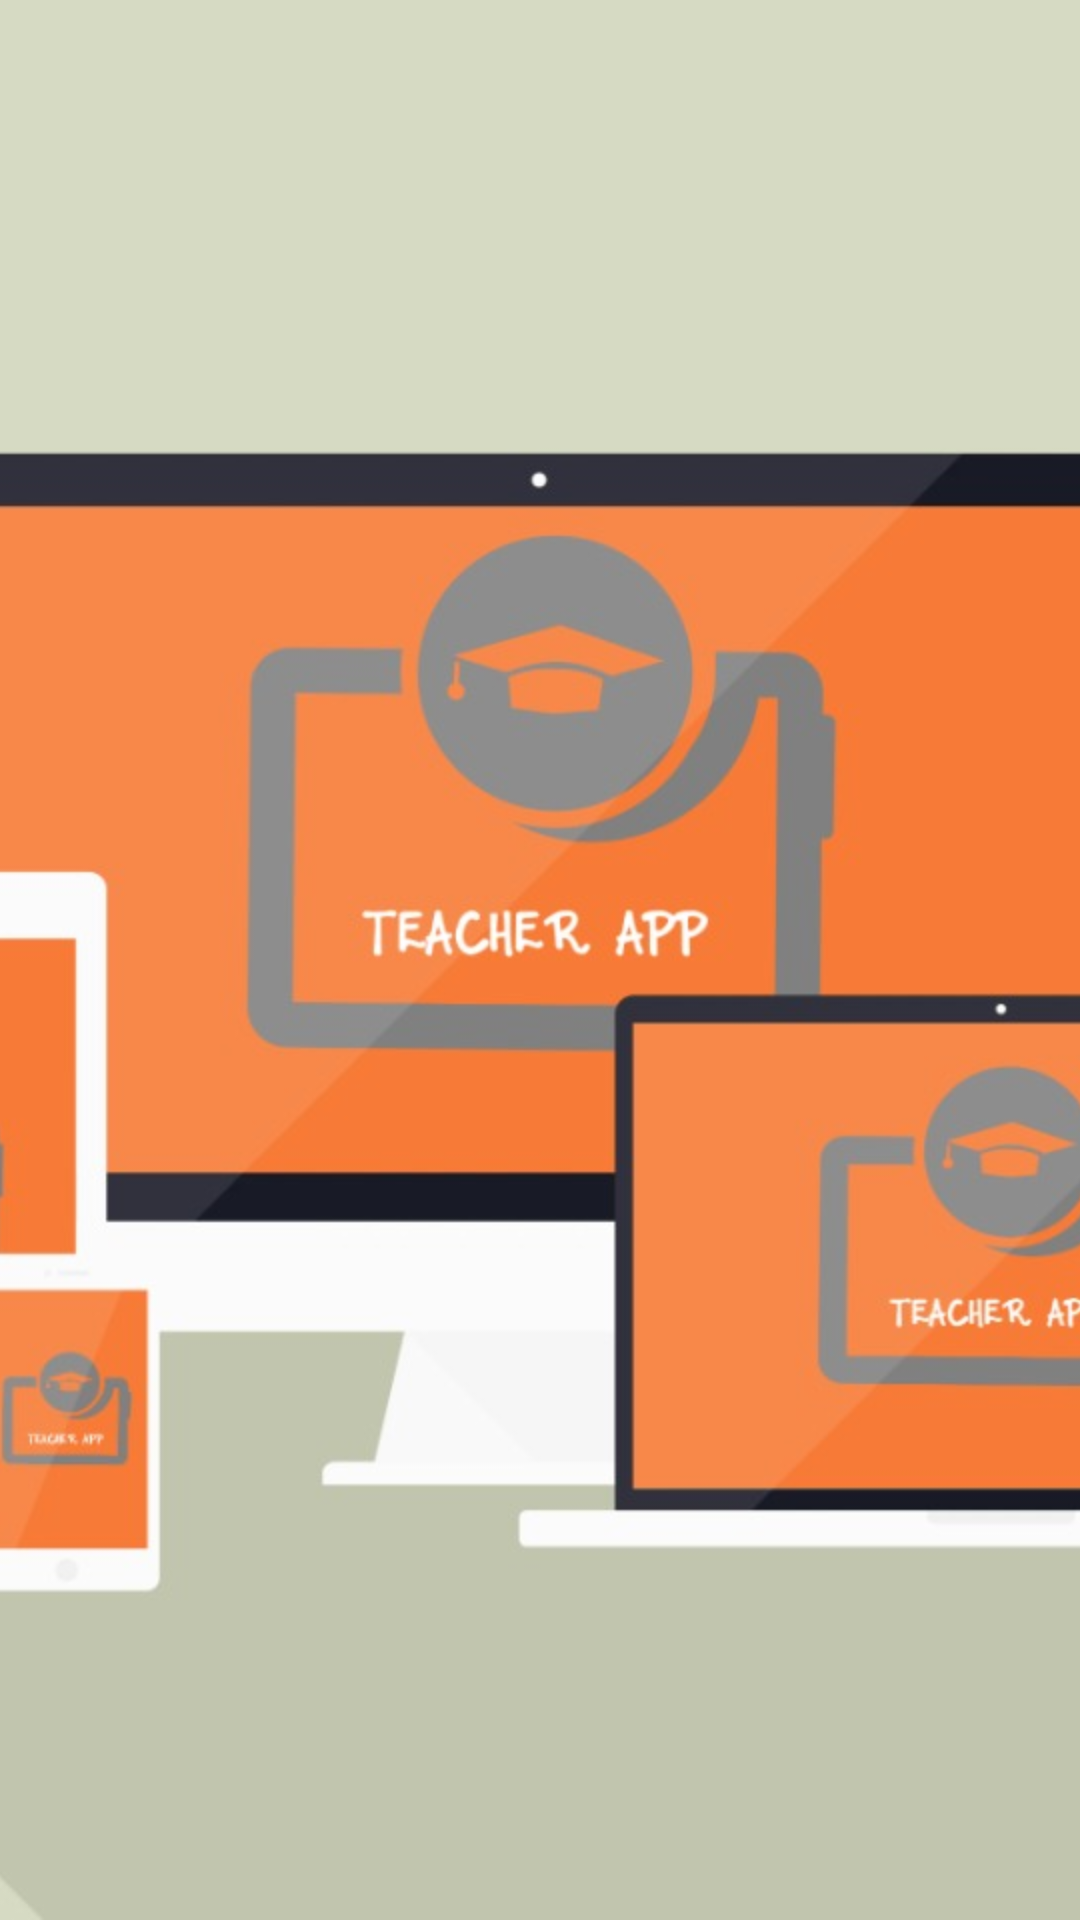

Here is an Android app screen rendered from its layout file. Give the layout XML and the strings, colors and styles it references.
<!-- AndroidManifest.xml: application theme AppTheme -->
<!-- res/layout/nav_header_main.xml -->
<?xml version="1.0" encoding="utf-8"?>
<RelativeLayout xmlns:android="http://schemas.android.com/apk/res/android"
    xmlns:app="http://schemas.android.com/apk/res-auto"
    android:layout_width="match_parent"
    android:layout_height="172dp">

    <ImageView
        android:layout_width="match_parent"
        android:layout_height="match_parent"
        android:scaleType="centerCrop"
        android:src="@drawable/background_nav" />
</RelativeLayout>






































<!-- resources referenced by this layout -->
<resources>
  <!-- drawable background_nav: jpeg bitmap (drawable-v24, 54300 bytes) -->
  <string name="nav_header_desc">Navigation header</string>
  <string name="nav_header_subtitle">android.studio@android.com</string>
  <string name="nav_header_title">Android Studio</string>
</resources>
